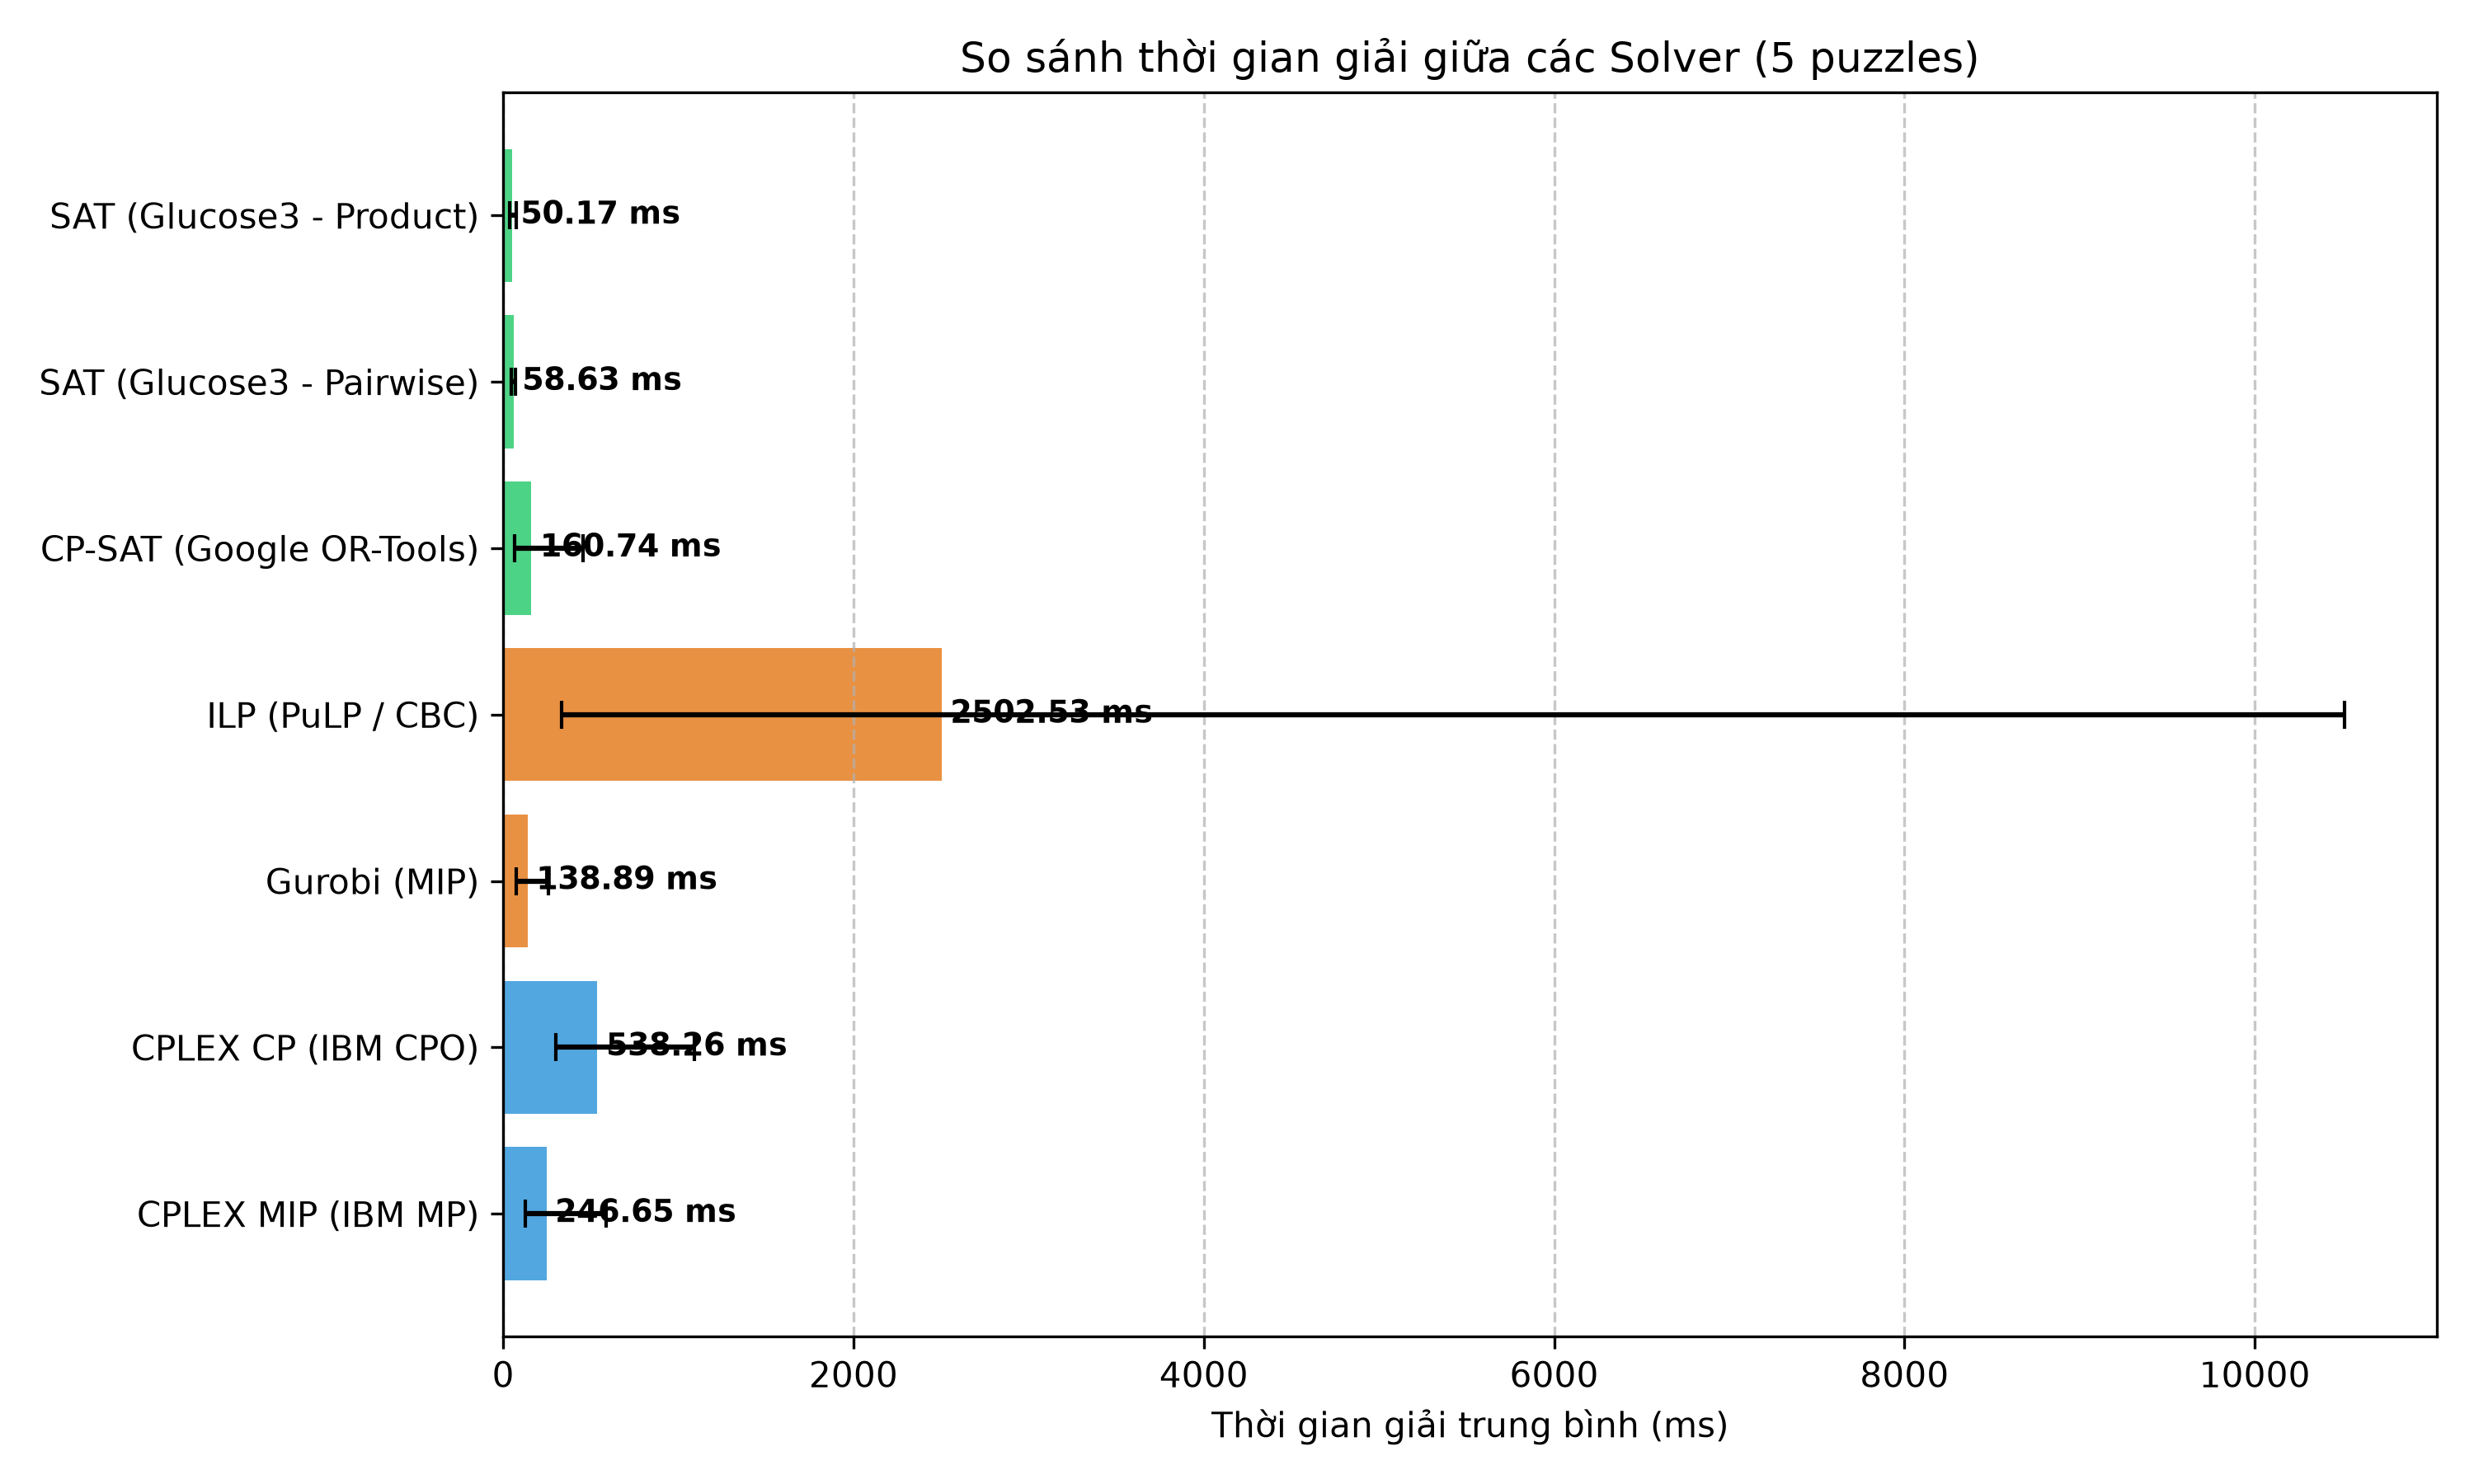

The data file committed next to this chart (first rows):
puzzle_id, difficulty, solver_name, time_ms, is_valid
norvig_top95_0001, expert, SAT (Glucose3 - Product), 55.21, True
norvig_top95_0001, expert, SAT (Glucose3 - Pairwise), 67.95, True
norvig_top95_0001, expert, CP-SAT (Google OR-Tools), 457.9, True
norvig_top95_0001, expert, ILP (PuLP / CBC), 10514, True
norvig_top95_0001, expert, Gurobi (MIP), 259.9, True
norvig_top95_0001, expert, CPLEX CP (IBM CPO), 1092, True
norvig_top95_0001, expert, CPLEX MIP (IBM MP), 586.1, True
norvig_top95_0002, expert, SAT (Glucose3 - Product), 38.13, True
norvig_top95_0002, expert, SAT (Glucose3 - Pairwise), 46.29, True
norvig_top95_0002, expert, CP-SAT (Google OR-Tools), 63.99, True
norvig_top95_0002, expert, ILP (PuLP / CBC), 333.8, True
norvig_top95_0002, expert, Gurobi (MIP), 74.67, True
norvig_top95_0002, expert, CPLEX CP (IBM CPO), 351.3, True
norvig_top95_0002, expert, CPLEX MIP (IBM MP), 144.9, True
norvig_top95_0003, expert, SAT (Glucose3 - Product), 40.95, True
norvig_top95_0003, expert, SAT (Glucose3 - Pairwise), 53.65, True
norvig_top95_0003, expert, CP-SAT (Google OR-Tools), 71.41, True
norvig_top95_0003, expert, ILP (PuLP / CBC), 669.7, True
norvig_top95_0003, expert, Gurobi (MIP), 121.8, True
norvig_top95_0003, expert, CPLEX CP (IBM CPO), 566.6, True
norvig_top95_0003, expert, CPLEX MIP (IBM MP), 181.1, True
norvig_top95_0004, expert, SAT (Glucose3 - Product), 73.84, True
norvig_top95_0004, expert, SAT (Glucose3 - Pairwise), 62.96, True
norvig_top95_0004, expert, CP-SAT (Google OR-Tools), 104.6, True
norvig_top95_0004, expert, ILP (PuLP / CBC), 570.8, True
norvig_top95_0004, expert, Gurobi (MIP), 140.7, True
norvig_top95_0004, expert, CPLEX CP (IBM CPO), 380.4, True
norvig_top95_0004, expert, CPLEX MIP (IBM MP), 192.7, True
norvig_top95_0005, expert, SAT (Glucose3 - Product), 42.74, True
norvig_top95_0005, expert, SAT (Glucose3 - Pairwise), 62.3, True
norvig_top95_0005, expert, CP-SAT (Google OR-Tools), 105.8, True
norvig_top95_0005, expert, ILP (PuLP / CBC), 424.3, True
norvig_top95_0005, expert, Gurobi (MIP), 97.31, True
norvig_top95_0005, expert, CPLEX CP (IBM CPO), 301, True
norvig_top95_0005, expert, CPLEX MIP (IBM MP), 128.3, True
